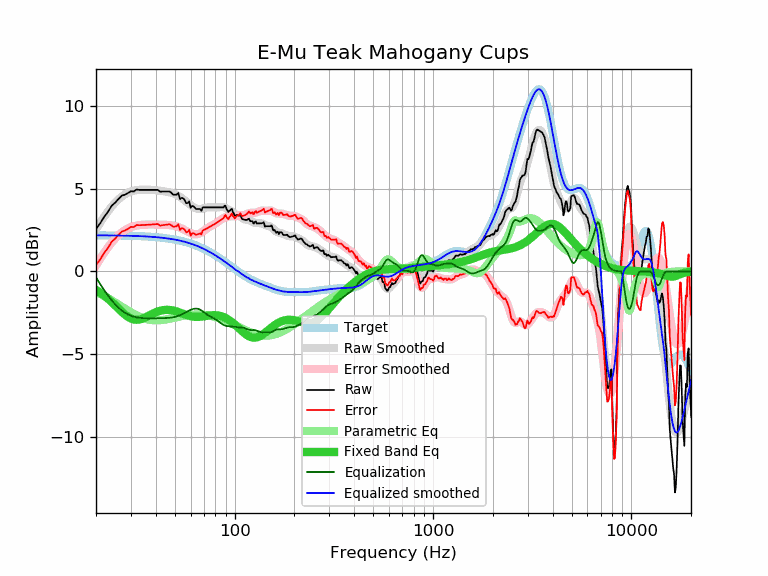

The table this chart was drawn from, first rows:
frequency, raw, error, smoothed, error_smoothed, equalization, parametric_eq, equalized_raw, equalized_smoothed, target
20, 2.58, 0.39, 2.54, 0.36, -0.36, -1.12, 2.22, 2.19, 2.19
21, 2.92, 0.73, 2.95, 0.76, -0.76, -1.28, 2.15, 2.19, 2.19
22, 3.31, 1.12, 3.32, 1.13, -1.13, -1.46, 2.17, 2.18, 2.18
23, 3.62, 1.43, 3.64, 1.46, -1.46, -1.65, 2.16, 2.18, 2.18
24, 3.98, 1.80, 3.93, 1.75, -1.75, -1.85, 2.23, 2.18, 2.18
25, 4.17, 1.99, 4.17, 1.99, -1.99, -2.06, 2.17, 2.18, 2.18
26, 4.40, 2.22, 4.37, 2.20, -2.20, -2.26, 2.20, 2.17, 2.17
27, 4.59, 2.42, 4.54, 2.37, -2.37, -2.45, 2.22, 2.17, 2.17
28, 4.65, 2.48, 4.67, 2.50, -2.50, -2.61, 2.14, 2.17, 2.17
29, 4.75, 2.58, 4.76, 2.60, -2.60, -2.75, 2.14, 2.16, 2.16
30, 4.86, 2.70, 4.84, 2.68, -2.68, -2.85, 2.18, 2.16, 2.16
31, 4.84, 2.69, 4.89, 2.74, -2.74, -2.91, 2.10, 2.15, 2.15
32, 4.96, 2.81, 4.92, 2.77, -2.77, -2.92, 2.18, 2.15, 2.15
33, 4.94, 2.80, 4.94, 2.80, -2.80, -2.91, 2.13, 2.14, 2.14
34, 4.94, 2.80, 4.95, 2.82, -2.82, -2.87, 2.12, 2.13, 2.13
35, 4.94, 2.81, 4.95, 2.83, -2.83, -2.81, 2.11, 2.12, 2.12
36, 4.94, 2.82, 4.95, 2.84, -2.84, -2.74, 2.10, 2.12, 2.12
37, 4.94, 2.83, 4.95, 2.84, -2.84, -2.67, 2.10, 2.11, 2.11
38, 4.94, 2.84, 4.94, 2.84, -2.84, -2.60, 2.10, 2.10, 2.10
39, 4.94, 2.85, 4.93, 2.84, -2.84, -2.53, 2.10, 2.09, 2.09
40, 4.94, 2.86, 4.91, 2.84, -2.84, -2.47, 2.10, 2.08, 2.08
41, 4.94, 2.87, 4.90, 2.83, -2.83, -2.42, 2.10, 2.07, 2.07
42, 4.83, 2.77, 4.88, 2.83, -2.83, -2.38, 2.00, 2.05, 2.05
43, 4.84, 2.80, 4.87, 2.83, -2.83, -2.35, 2.01, 2.04, 2.04
44, 4.84, 2.81, 4.85, 2.82, -2.82, -2.33, 2.01, 2.03, 2.03
45, 4.84, 2.82, 4.83, 2.82, -2.82, -2.32, 2.02, 2.01, 2.01
46, 4.84, 2.84, 4.81, 2.81, -2.81, -2.32, 2.02, 2.00, 2.00
47, 4.84, 2.86, 4.78, 2.80, -2.80, -2.33, 2.03, 1.98, 1.98
48, 4.76, 2.79, 4.75, 2.79, -2.79, -2.34, 1.97, 1.96, 1.96
49, 4.65, 2.70, 4.72, 2.77, -2.77, -2.36, 1.87, 1.95, 1.95
50, 4.65, 2.72, 4.68, 2.75, -2.75, -2.39, 1.89, 1.93, 1.93
51, 4.65, 2.74, 4.63, 2.72, -2.72, -2.42, 1.92, 1.91, 1.91
52, 4.75, 2.86, 4.57, 2.69, -2.69, -2.45, 2.06, 1.89, 1.89
53, 4.38, 2.51, 4.51, 2.65, -2.65, -2.49, 1.73, 1.86, 1.86
54, 4.46, 2.61, 4.45, 2.60, -2.60, -2.53, 1.85, 1.84, 1.84
55, 4.43, 2.61, 4.37, 2.56, -2.56, -2.56, 1.87, 1.82, 1.82
56, 4.32, 2.52, 4.30, 2.51, -2.51, -2.60, 1.81, 1.79, 1.79
57, 4.14, 2.37, 4.22, 2.46, -2.46, -2.63, 1.68, 1.77, 1.77
58, 4.14, 2.39, 4.15, 2.41, -2.41, -2.66, 1.73, 1.74, 1.74
59, 4.24, 2.52, 4.08, 2.36, -2.36, -2.68, 1.87, 1.72, 1.72
60, 3.86, 2.17, 4.01, 2.32, -2.32, -2.71, 1.53, 1.69, 1.69
61, 3.97, 2.31, 3.95, 2.29, -2.29, -2.72, 1.68, 1.66, 1.66
62, 3.95, 2.32, 3.89, 2.26, -2.26, -2.74, 1.68, 1.63, 1.63
63, 3.86, 2.26, 3.85, 2.25, -2.25, -2.75, 1.61, 1.60, 1.60
64, 3.78, 2.21, 3.81, 2.25, -2.25, -2.75, 1.53, 1.57, 1.57
65, 3.78, 2.24, 3.79, 2.26, -2.26, -2.75, 1.52, 1.53, 1.53
66, 3.78, 2.27, 3.78, 2.28, -2.28, -2.75, 1.50, 1.50, 1.50
67, 3.78, 2.31, 3.78, 2.31, -2.31, -2.74, 1.46, 1.47, 1.47
68, 3.67, 2.23, 3.79, 2.36, -2.36, -2.73, 1.31, 1.43, 1.43
69, 3.88, 2.48, 3.81, 2.41, -2.41, -2.72, 1.47, 1.40, 1.40
70, 3.88, 2.51, 3.83, 2.47, -2.47, -2.71, 1.41, 1.36, 1.36
71, 3.88, 2.55, 3.85, 2.52, -2.52, -2.70, 1.35, 1.33, 1.33
72, 3.88, 2.59, 3.86, 2.57, -2.57, -2.69, 1.30, 1.29, 1.29
73, 3.88, 2.63, 3.87, 2.62, -2.62, -2.68, 1.25, 1.25, 1.25
74, 3.88, 2.66, 3.88, 2.67, -2.67, -2.67, 1.21, 1.21, 1.21
75, 3.88, 2.70, 3.88, 2.71, -2.71, -2.66, 1.17, 1.17, 1.17
76, 3.88, 2.74, 3.88, 2.75, -2.75, -2.65, 1.13, 1.13, 1.13
77, 3.88, 2.78, 3.88, 2.79, -2.79, -2.65, 1.09, 1.09, 1.09
78, 3.88, 2.82, 3.88, 2.82, -2.82, -2.65, 1.05, 1.05, 1.05
79, 3.88, 2.86, 3.87, 2.86, -2.86, -2.65, 1.02, 1.01, 1.01
... 553 more rows
